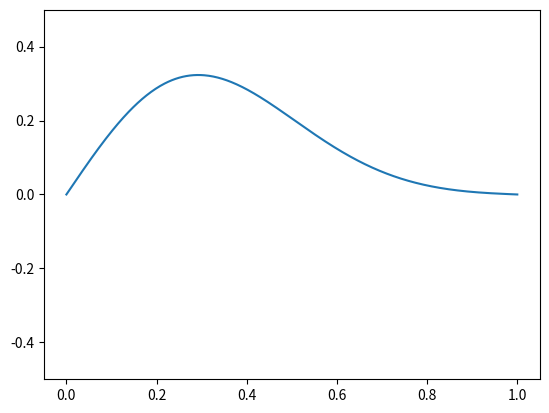

Reproduce this figure in Python.
import numpy as np
import matplotlib.pyplot as plt
from matplotlib.animation import FuncAnimation

# Constants
h = 1e-6  # Time step
L = 1.0  # Length of the string in meters
v = 100.0  # Wave speed in m/s
d = 0.1  # Distance from the end where the string is struck
C = 1.0  # Amplitude of the initial velocity profile
sigma = 0.3  # Width of the initial velocity profile
N = 500  # Number of grid points
a = L / N  # Spacing between grid points

# Initial velocity profile function
def phi0(x):
    """
    Calculate the initial velocity profile of the string.
    """
    return C * x * (L - x) / L**2 * np.exp(- (x - d)**2 / (2 * sigma**2))

# Arrays to hold the displacement and velocity
fi = np.zeros(N+1, float)
x = np.linspace(0, L, N+1)
phi = phi0(x)

# Function to iterate the FTCS method
def iterate(fi, phi, dt=50e-3):
    """
    Perform iterations using the FTCS method to update displacement and velocity.
    """
    iterations = int(dt / h)
    for i in range(iterations):
        fi[1:N] += h * phi[1:N]
        phi[1:N] += h * v**2 / a**2 * (fi[2:N+1] + fi[0:N-1] - 2 * fi[1:N])
    return fi, phi

# Set up the plot
fig, ax = plt.subplots()
line, = ax.plot(x, fi * 2e3)
ax.set_ylim(-0.5, 0.5)  # Set the y-axis limits

# Animation update function
def update(frame):
    """
    Update the plot for each frame of the animation.
    """
    global fi, phi
    fi, phi = iterate(fi, phi, dt=50e-3/100)
    line.set_ydata(fi * 2e3)
    return line,

# Animation
ani = FuncAnimation(fig, update, frames=np.arange(0, 200), blit=True, interval=50)

plt.show()
